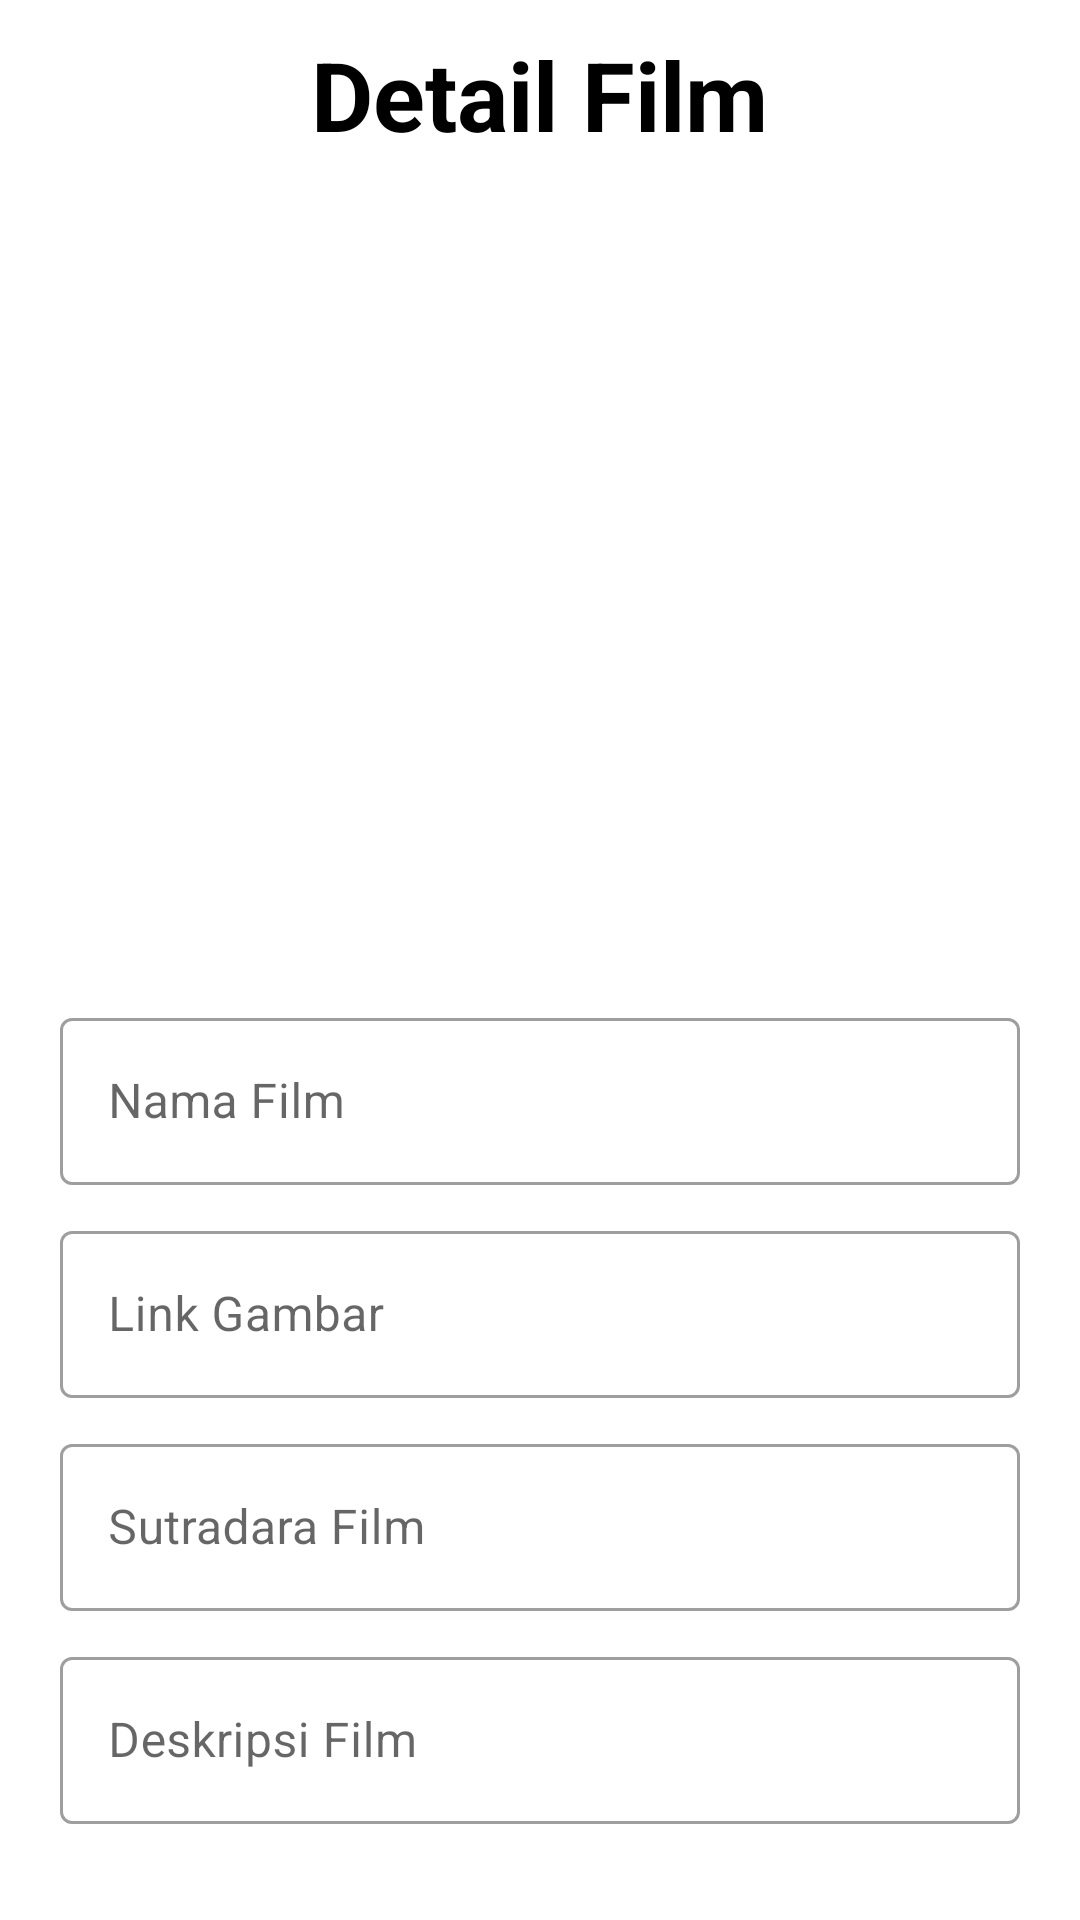

This screen was rendered from an Android layout file. Write that file and the resources it references.
<!-- AndroidManifest.xml: application theme Theme.ChallengeChap7 -->
<!-- res/layout/activity_detail_film.xml -->
<?xml version="1.0" encoding="utf-8"?>
<ScrollView xmlns:android="http://schemas.android.com/apk/res/android"
    xmlns:app="http://schemas.android.com/apk/res-auto"
    xmlns:tools="http://schemas.android.com/tools"
    android:layout_width="match_parent"
    android:layout_height="match_parent"
    android:fillViewport="true"
    tools:context=".view.DetailFilmActivity">

    <LinearLayout
        android:layout_width="match_parent"
        android:layout_height="match_parent"
        android:orientation="vertical">

        <RelativeLayout
            android:layout_width="match_parent"
            android:layout_height="wrap_content"
            android:orientation="horizontal"
            android:layout_marginTop="10dp">

            <ImageButton
                android:id="@+id/btn_back"
                android:layout_width="40dp"
                android:layout_height="40dp"
                android:layout_marginStart="10dp"
                android:background="@drawable/ic_arrow" />

            <TextView
                android:layout_width="wrap_content"
                android:layout_height="wrap_content"
                android:layout_centerHorizontal="true"
                android:text="Detail Film"
                style="@style/TextviewTitle" />
        </RelativeLayout>


        <ImageView
            android:id="@+id/iv_img_film"
            android:layout_width="251dp"
            android:layout_height="251dp"
            android:src="@drawable/movie"
            android:layout_gravity="center"
            android:layout_marginTop="20dp"/>

        <com.google.android.material.textfield.TextInputLayout
            android:id="@+id/edt_nama_film"
            android:layout_width="match_parent"
            android:layout_height="wrap_content"
            android:hint="@string/nama_film"
            android:layout_marginStart="20dp"
            android:layout_marginEnd="20dp"
            android:layout_marginTop="10dp"
            style="@style/Widget.MaterialComponents.TextInputLayout.OutlinedBox">

            <com.google.android.material.textfield.TextInputEditText
                android:layout_width="match_parent"
                android:layout_height="wrap_content"
                android:editable="false"
                />

        </com.google.android.material.textfield.TextInputLayout>

        <com.google.android.material.textfield.TextInputLayout
            android:id="@+id/edt_link_gambar"
            android:layout_width="match_parent"
            android:layout_height="wrap_content"
            android:hint="@string/link_gambar"
            android:layout_marginStart="20dp"
            android:layout_marginEnd="20dp"
            android:layout_marginTop="10dp"
            style="@style/Widget.MaterialComponents.TextInputLayout.OutlinedBox">

            <com.google.android.material.textfield.TextInputEditText
                android:layout_width="match_parent"
                android:layout_height="wrap_content"
                android:editable="false"
                />

        </com.google.android.material.textfield.TextInputLayout>

        <com.google.android.material.textfield.TextInputLayout
            android:id="@+id/edt_sutradara"
            android:layout_width="match_parent"
            android:layout_height="wrap_content"
            android:hint="@string/sutradara_film"
            android:layout_marginStart="20dp"
            android:layout_marginEnd="20dp"
            android:layout_marginTop="10dp"
            style="@style/Widget.MaterialComponents.TextInputLayout.OutlinedBox">

            <com.google.android.material.textfield.TextInputEditText
                android:layout_width="match_parent"
                android:layout_height="wrap_content"
                android:editable="false"
                />

        </com.google.android.material.textfield.TextInputLayout>

        <com.google.android.material.textfield.TextInputLayout
            android:id="@+id/edt_deskripsi"
            android:layout_width="match_parent"
            android:layout_height="wrap_content"
            android:hint="@string/deskripsi_film"
            android:layout_marginStart="20dp"
            android:layout_marginEnd="20dp"
            android:layout_marginTop="10dp"
            style="@style/Widget.MaterialComponents.TextInputLayout.OutlinedBox">

            <com.google.android.material.textfield.TextInputEditText
                android:layout_width="match_parent"
                android:layout_height="wrap_content"
                android:editable="false"
                />

        </com.google.android.material.textfield.TextInputLayout>
    </LinearLayout>

</ScrollView>
<!-- resources referenced by this layout -->
<resources>
  <string name="deskripsi_film">Deskripsi Film</string>
  <string name="link_gambar">Link Gambar</string>
  <string name="nama_film">Nama Film</string>
  <string name="sutradara_film">Sutradara Film</string>
  <style name="TextviewTitle">
          <item name="android:textSize">32sp</item>
          <item name="android:textColor">@color/black</item>
          <item name="android:textStyle">bold</item>
      </style>
  <style name="Theme.ChallengeChap7" parent="Theme.MaterialComponents.DayNight.NoActionBar">
          
          <item name="colorPrimary">@color/purple_500</item>
          <item name="colorPrimaryVariant">@color/purple_700</item>
          <item name="colorOnPrimary">@color/white</item>
          
          <item name="colorSecondary">@color/teal_200</item>
          <item name="colorSecondaryVariant">@color/teal_700</item>
          <item name="colorOnSecondary">@color/black</item>
          
          <item name="android:statusBarColor" tools:targetApi="l">?attr/colorPrimaryVariant</item>
          
      </style>
  <color name="black">#FF000000</color>
  <color name="purple_500">#FF6200EE</color>
  <color name="purple_700">#FF3700B3</color>
  <color name="white">#FFFFFFFF</color>
  <color name="teal_200">#FF03DAC5</color>
  <color name="teal_700">#FF018786</color>
</resources>
